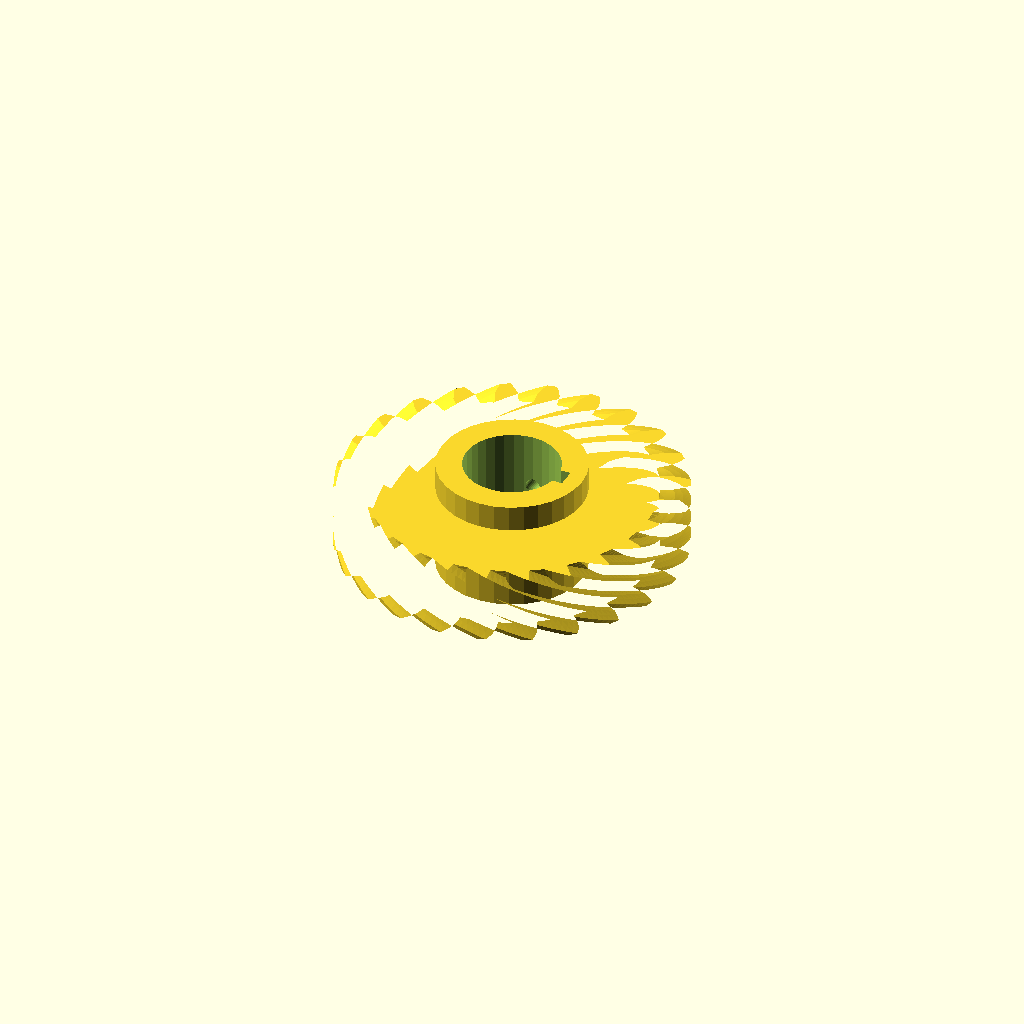
Cell 1: rendered with the file's own defaults.
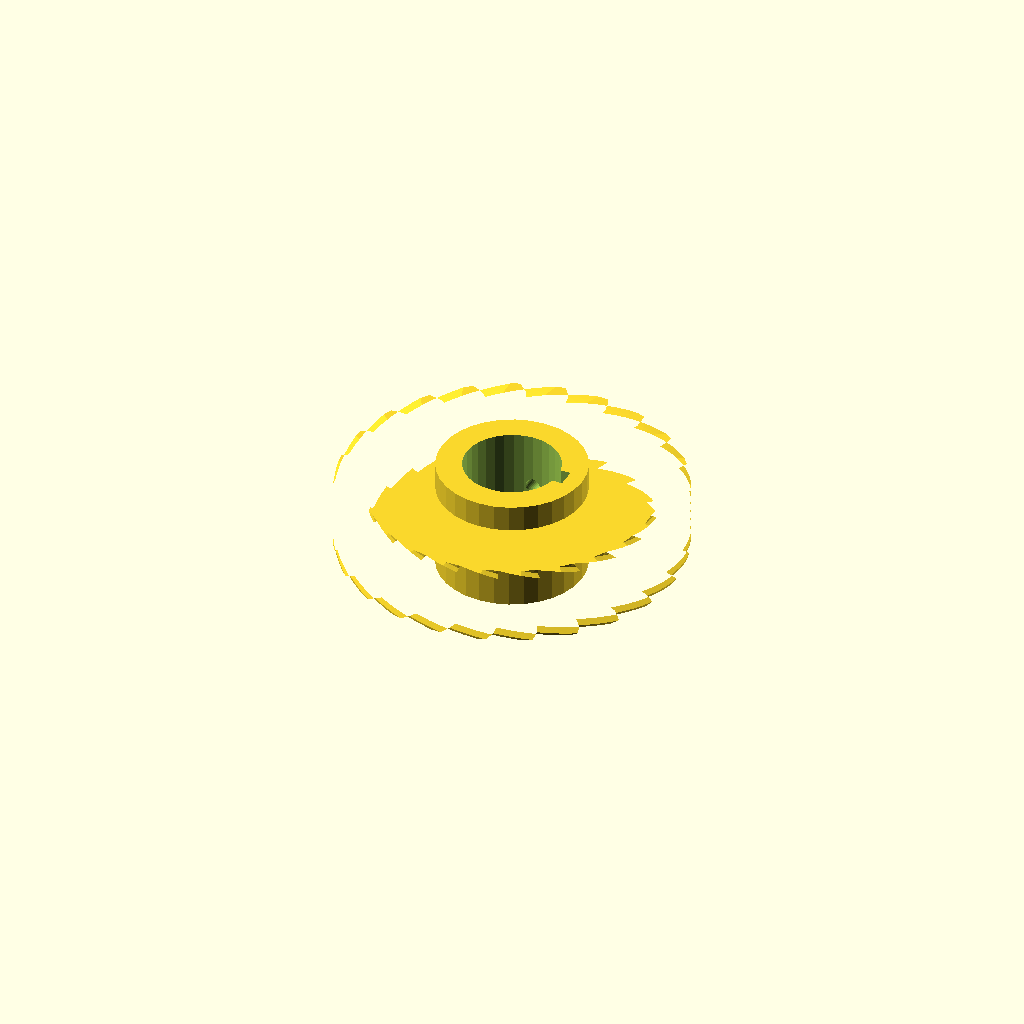
Cell 2 — helix set to 96, the other parameters unchanged.
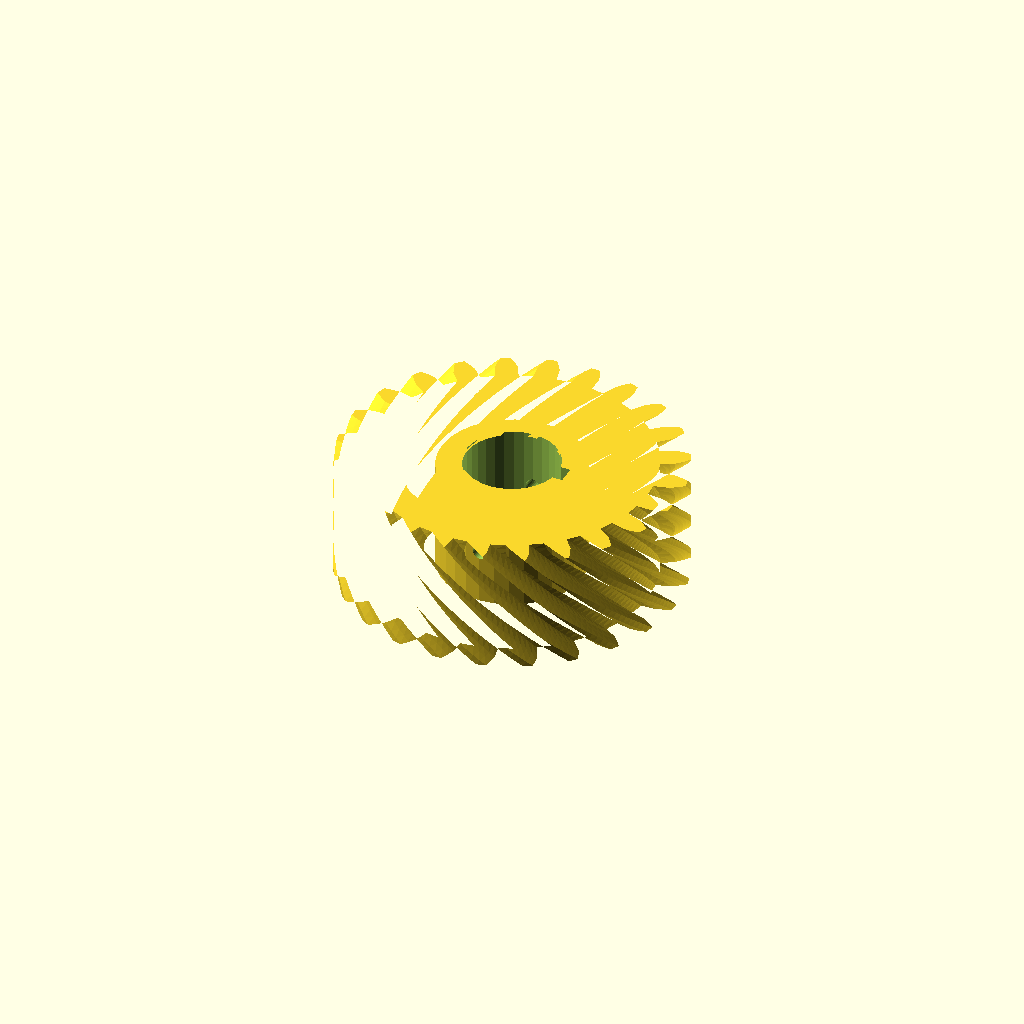
Cell 3: the same model with rim_w = 32.
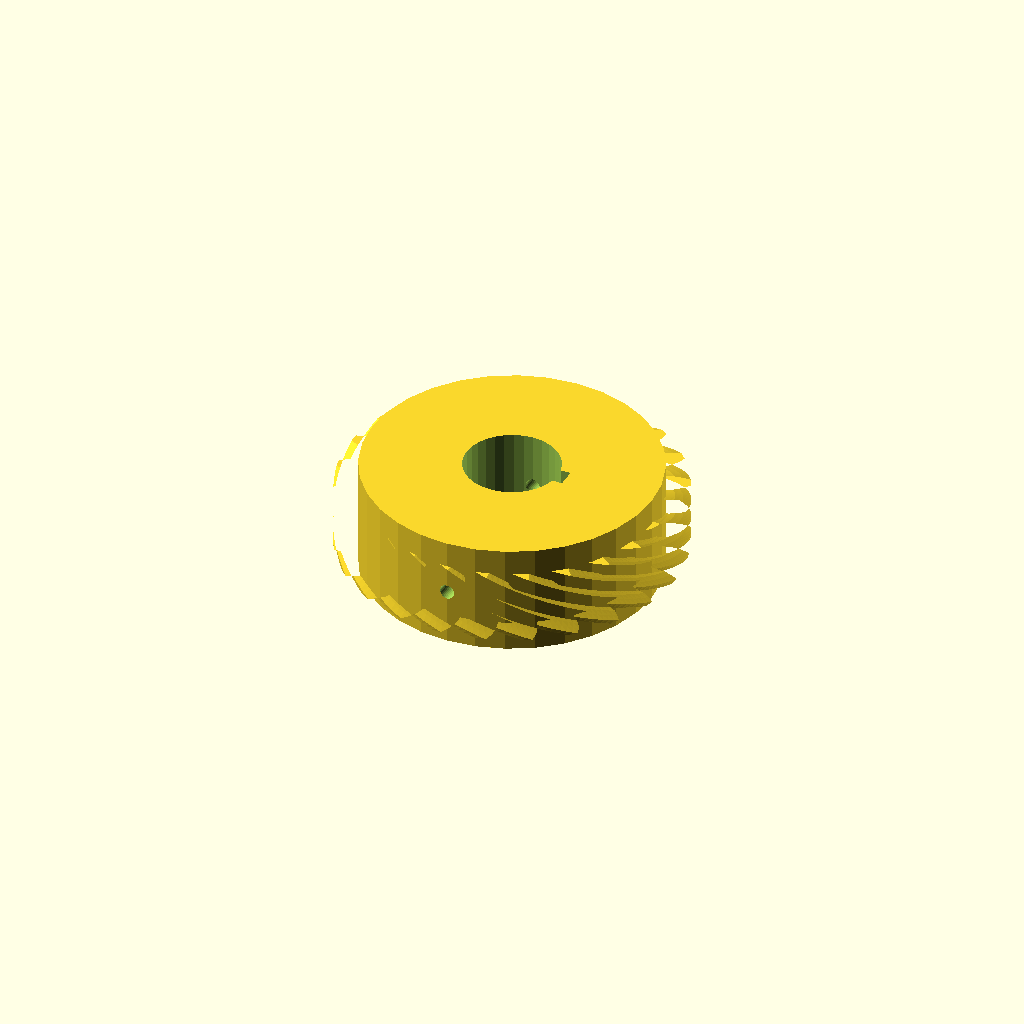
Cell 4 — hub_r set to 39.14, the other parameters unchanged.
One fixed orthographic camera (rotation 55°, 0°, 25°; colour scheme Cornfield) for every cell.
OpenSCAD source file optional_data/data/gen3/wormwheels/part_0059.scad:
$fn = 32;

// ----------------------------------------------------------------------
// Worm wheel: z24 module 3.5, 48 degree helix, 30 mm hub
// ----------------------------------------------------------------------

// --- parameters (mm) ---
gear_module = 3.5;        // tooth module
teeth = 24;               // tooth count
helix = 48;               // helix angle of the rim
rim_w = 16;               // rim width
hub_r = 19.57;            // hub radius
hub_h = 30;               // hub height
bore_d = 25.4;            // hub bore
key_w = 5;                // keyway width
key_depth = 2.5;          // keyway depth
screw_d = 4;              // set screw thread

rim_profile = [[37.504, -3.018], [41.411, -2.882], [43.45, -2.21], [45.483, -1.252], [45.483, 1.252], [43.45, 2.21], [41.411, 2.882], [37.504, 3.018], [37.007, 6.791], [40.746, 7.934], [42.541, 9.111], [44.257, 10.562], [43.609, 12.981], [41.397, 13.38], [39.254, 13.502], [35.445, 12.622], [33.988, 16.138], [37.304, 18.209], [38.733, 19.811], [40.015, 21.657], [38.763, 23.826], [36.523, 23.639], [34.422, 23.202], [30.97, 21.366], [28.654, 24.385], [31.32, 27.244], [32.286, 29.161], [33.047, 31.276], [31.276, 33.047], [29.161, 32.286], [27.244, 31.32], [24.385, 28.654], [21.366, 30.97], [23.202, 34.422], [23.639, 36.523], [23.826, 38.763], [21.657, 40.015], [19.811, 38.733], [18.209, 37.304], [16.138, 33.988], [12.622, 35.445], [13.502, 39.254], [13.38, 41.397], [12.981, 43.609], [10.562, 44.257], [9.111, 42.541], [7.934, 40.746], [6.791, 37.007], [3.018, 37.504], [2.882, 41.411], [2.21, 43.45], [1.252, 45.483], [-1.252, 45.483], [-2.21, 43.45], [-2.882, 41.411], [-3.018, 37.504], [-6.791, 37.007], [-7.934, 40.746], [-9.111, 42.541], [-10.562, 44.257], [-12.981, 43.609], [-13.38, 41.397], [-13.502, 39.254], [-12.622, 35.445], [-16.138, 33.988], [-18.209, 37.304], [-19.811, 38.733], [-21.657, 40.015], [-23.826, 38.763], [-23.639, 36.523], [-23.202, 34.422], [-21.366, 30.97], [-24.385, 28.654], [-27.244, 31.32], [-29.161, 32.286], [-31.276, 33.047], [-33.047, 31.276], [-32.286, 29.161], [-31.32, 27.244], [-28.654, 24.385], [-30.97, 21.366], [-34.422, 23.202], [-36.523, 23.639], [-38.763, 23.826], [-40.015, 21.657], [-38.733, 19.811], [-37.304, 18.209], [-33.988, 16.138], [-35.445, 12.622], [-39.254, 13.502], [-41.397, 13.38], [-43.609, 12.981], [-44.257, 10.562], [-42.541, 9.111], [-40.746, 7.934], [-37.007, 6.791], [-37.504, 3.018], [-41.411, 2.882], [-43.45, 2.21], [-45.483, 1.252], [-45.483, -1.252], [-43.45, -2.21], [-41.411, -2.882], [-37.504, -3.018], [-37.007, -6.791], [-40.746, -7.934], [-42.541, -9.111], [-44.257, -10.562], [-43.609, -12.981], [-41.397, -13.38], [-39.254, -13.502], [-35.445, -12.622], [-33.988, -16.138], [-37.304, -18.209], [-38.733, -19.811], [-40.015, -21.657], [-38.763, -23.826], [-36.523, -23.639], [-34.422, -23.202], [-30.97, -21.366], [-28.654, -24.385], [-31.32, -27.244], [-32.286, -29.161], [-33.047, -31.276], [-31.276, -33.047], [-29.161, -32.286], [-27.244, -31.32], [-24.385, -28.654], [-21.366, -30.97], [-23.202, -34.422], [-23.639, -36.523], [-23.826, -38.763], [-21.657, -40.015], [-19.811, -38.733], [-18.209, -37.304], [-16.138, -33.988], [-12.622, -35.445], [-13.502, -39.254], [-13.38, -41.397], [-12.981, -43.609], [-10.562, -44.257], [-9.111, -42.541], [-7.934, -40.746], [-6.791, -37.007], [-3.018, -37.504], [-2.882, -41.411], [-2.21, -43.45], [-1.252, -45.483], [1.252, -45.483], [2.21, -43.45], [2.882, -41.411], [3.018, -37.504], [6.791, -37.007], [7.934, -40.746], [9.111, -42.541], [10.562, -44.257], [12.981, -43.609], [13.38, -41.397], [13.502, -39.254], [12.622, -35.445], [16.138, -33.988], [18.209, -37.304], [19.811, -38.733], [21.657, -40.015], [23.826, -38.763], [23.639, -36.523], [23.202, -34.422], [21.366, -30.97], [24.385, -28.654], [27.244, -31.32], [29.161, -32.286], [31.276, -33.047], [33.047, -31.276], [32.286, -29.161], [31.32, -27.244], [28.654, -24.385], [30.97, -21.366], [34.422, -23.202], [36.523, -23.639], [38.763, -23.826], [40.015, -21.657], [38.733, -19.811], [37.304, -18.209], [33.988, -16.138], [35.445, -12.622], [39.254, -13.502], [41.397, -13.38], [43.609, -12.981], [44.257, -10.562], [42.541, -9.111], [40.746, -7.934], [37.007, -6.791]];

difference() {
  union() {
    /* rim, twisted to stand in for the helical worm teeth */
    translate([0, 0, (hub_h - rim_w) / 2]) linear_extrude(height = rim_w, twist = helix, slices = 24) polygon(rim_profile);
    /* hub */
    cylinder(h = hub_h, d = 2 * hub_r);
  }
  /* bore */
  translate([0, 0, -2.5]) cylinder(h = hub_h + 5, d = bore_d);
  /* keyway, milled through the whole hub */
  translate([bore_d / 2 - key_depth, -key_w / 2, -2.5]) cube([key_depth + 2.5, key_w, hub_h + 5]);
  /* set screw hole straight through the hub wall */
  translate([0, -hub_r - 2.5, hub_h / 2]) rotate([-90, 0, 0]) cylinder(h = 2 * hub_r + 5, d = screw_d);
}
Customizer parameters (derived from the source; name, type, default, range or options):
gear_module: number, default 3.5
teeth: number, default 24
helix: number, default 48
rim_w: number, default 16
hub_r: number, default 19.57
hub_h: number, default 30
bore_d: number, default 25.4
key_w: number, default 5
key_depth: number, default 2.5
screw_d: number, default 4
